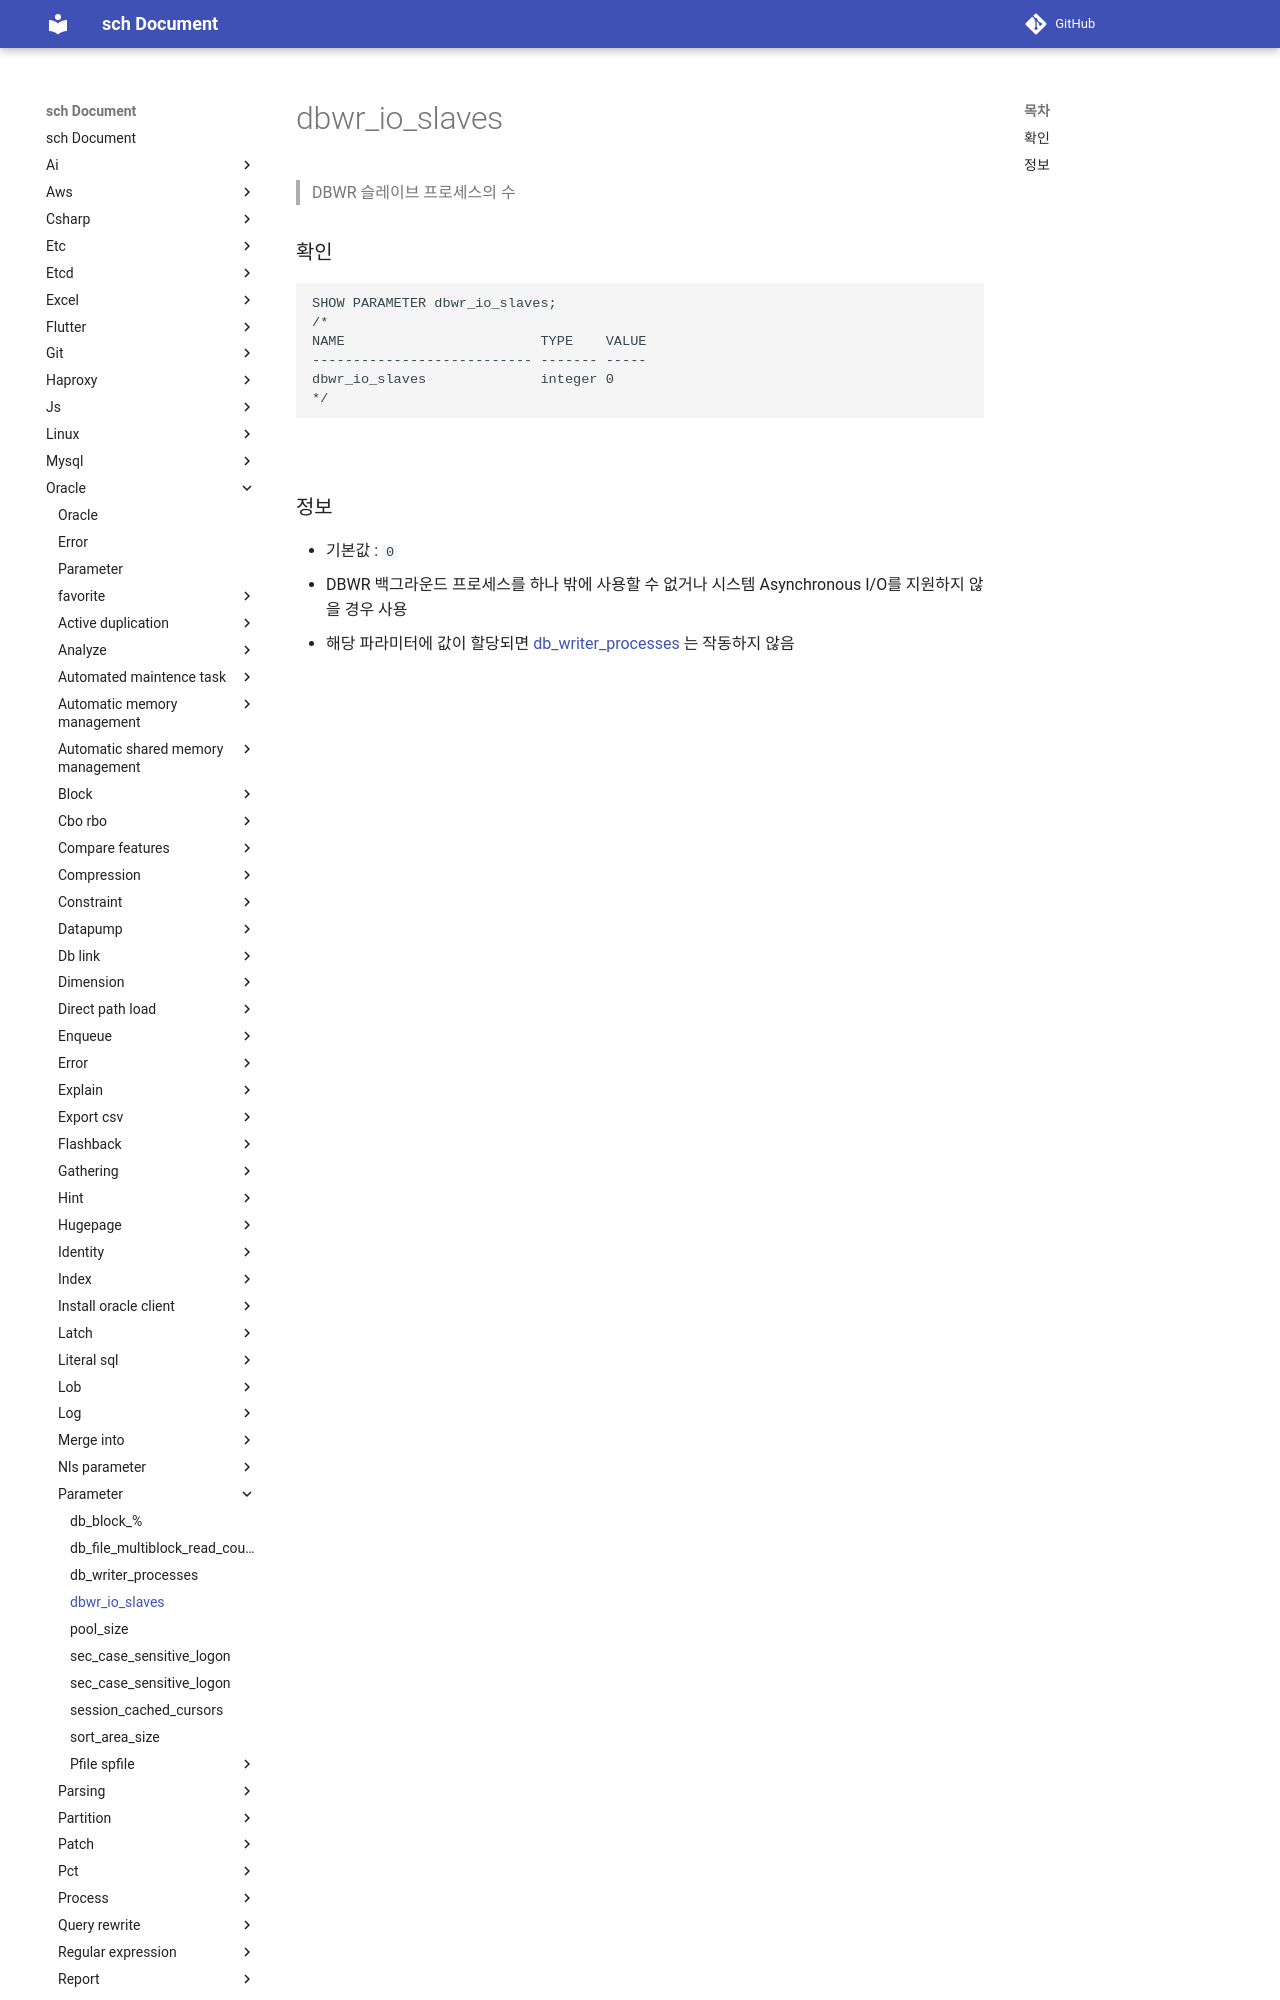

repository: sch6393/sch · page: oracle/parameter/dbwr_io_slaves/index.html · generator: mkdocs

dbwr_io_slaves
===
>DBWR 슬레이브 프로세스의 수

### 확인
```sql
SHOW PARAMETER dbwr_io_slaves;
/*
NAME                        TYPE    VALUE 
--------------------------- ------- ----- 
dbwr_io_slaves              integer 0 
*/
```

<br>
